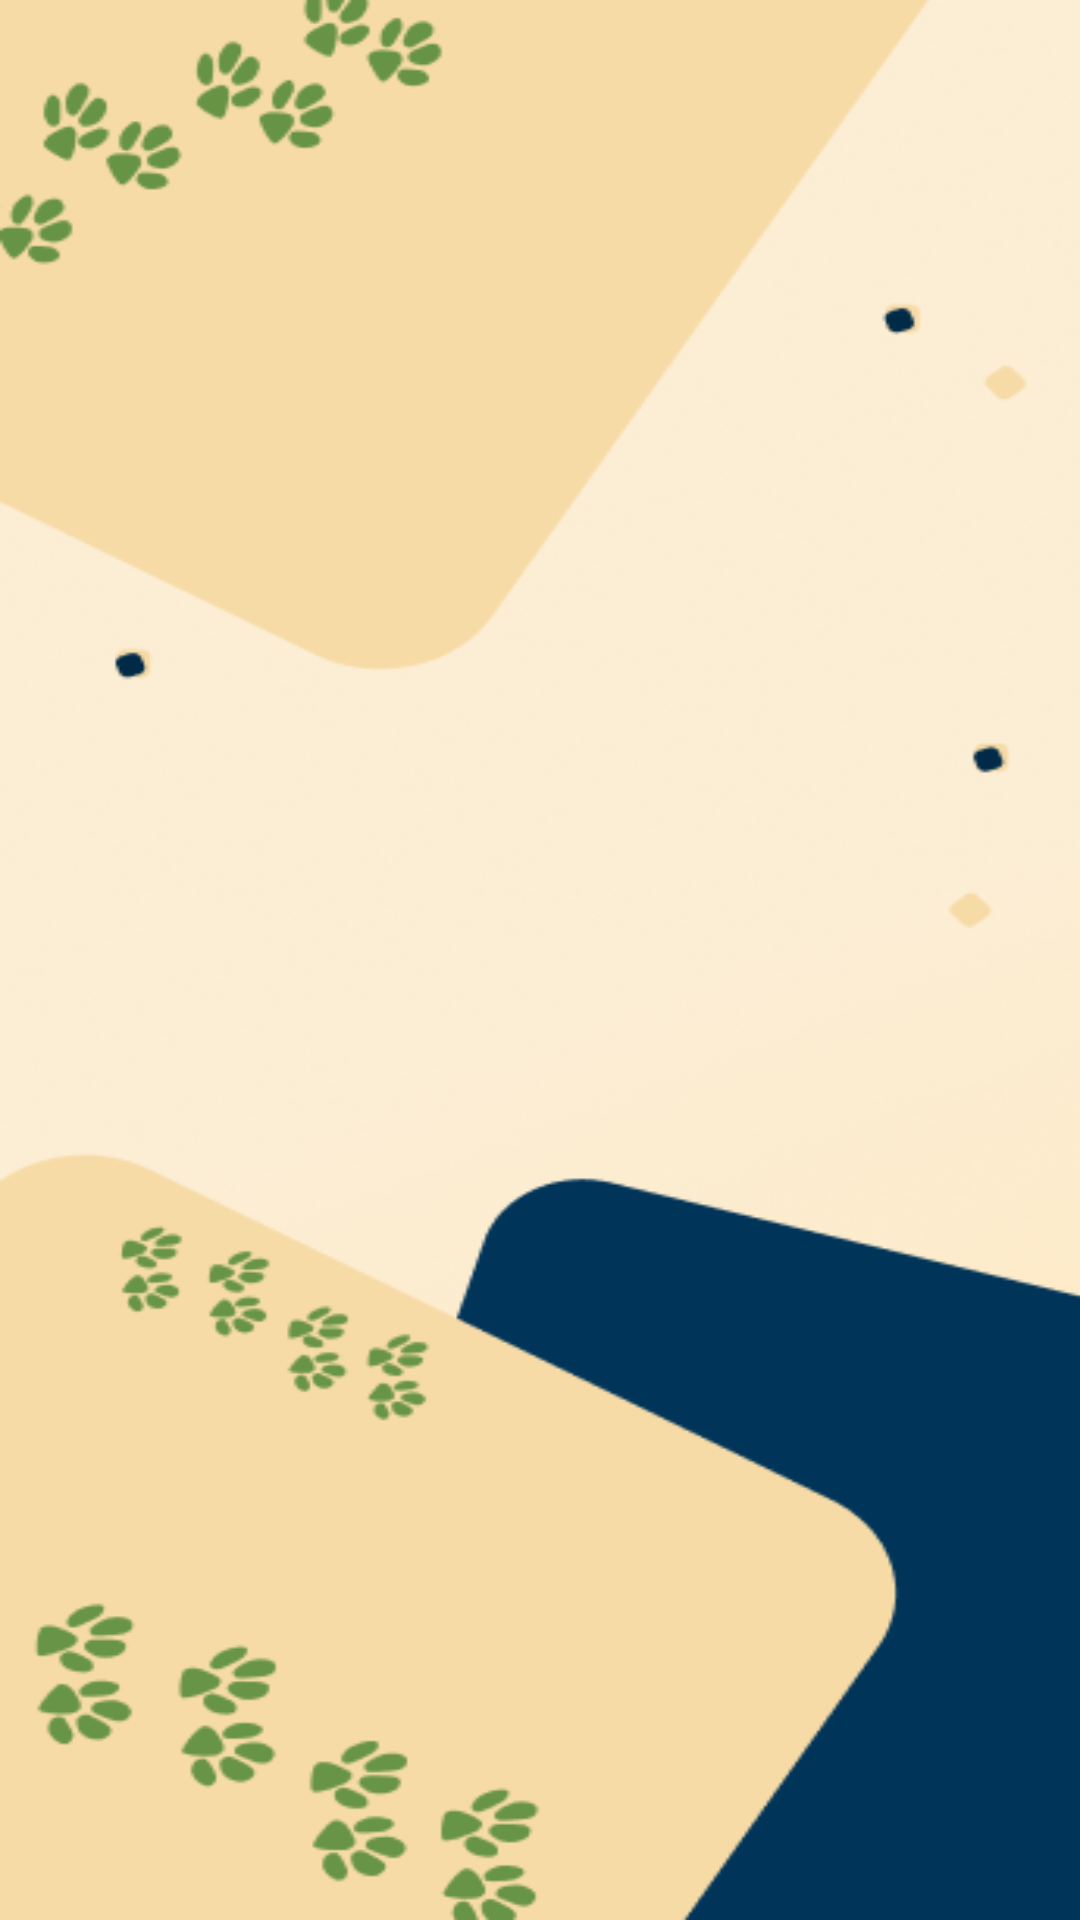

Produce the Android XML layout that renders to this screen, including the resource entries it uses.
<!-- AndroidManifest.xml: application theme Theme.Petvet -->
<!-- res/layout/activity_appointment.xml -->
<?xml version="1.0" encoding="utf-8"?>
<LinearLayout xmlns:android="http://schemas.android.com/apk/res/android"
    android:layout_width="match_parent"
    android:layout_height="match_parent"
    android:gravity="center"
    android:orientation="vertical"
    android:padding="16dp"
    android:background="@drawable/background">

    <TextView
        android:id="@+id/appointment_details_textview"
        android:layout_width="wrap_content"
        android:layout_height="wrap_content"
        android:textSize="24sp" />

</LinearLayout>
<!-- resources referenced by this layout -->
<resources>
  <!-- drawable background: png bitmap (drawable, 77833 bytes) -->
  <style name="Theme.Petvet" parent="Theme.MaterialComponents.DayNight.DarkActionBar">
          
          <item name="colorPrimary">@color/purple</item>
          <item name="colorPrimaryVariant">@color/purple_700</item>
          <item name="colorOnPrimary">@color/white</item>
          
          <item name="colorSecondary">@color/teal_200</item>
          <item name="colorSecondaryVariant">@color/teal_700</item>
          <item name="colorOnSecondary">@color/black</item>
          
          <item name="android:statusBarColor">?attr/colorPrimaryVariant</item>
          
      </style>
  <color name="purple">#FF6200EE</color>
  <color name="purple_700">#FF3700B3</color>
  <color name="white">#FFFFFFFF</color>
  <color name="teal_200">#FF03DAC5</color>
  <color name="teal_700">#FF018786</color>
  <color name="black">#FF000000</color>
</resources>
